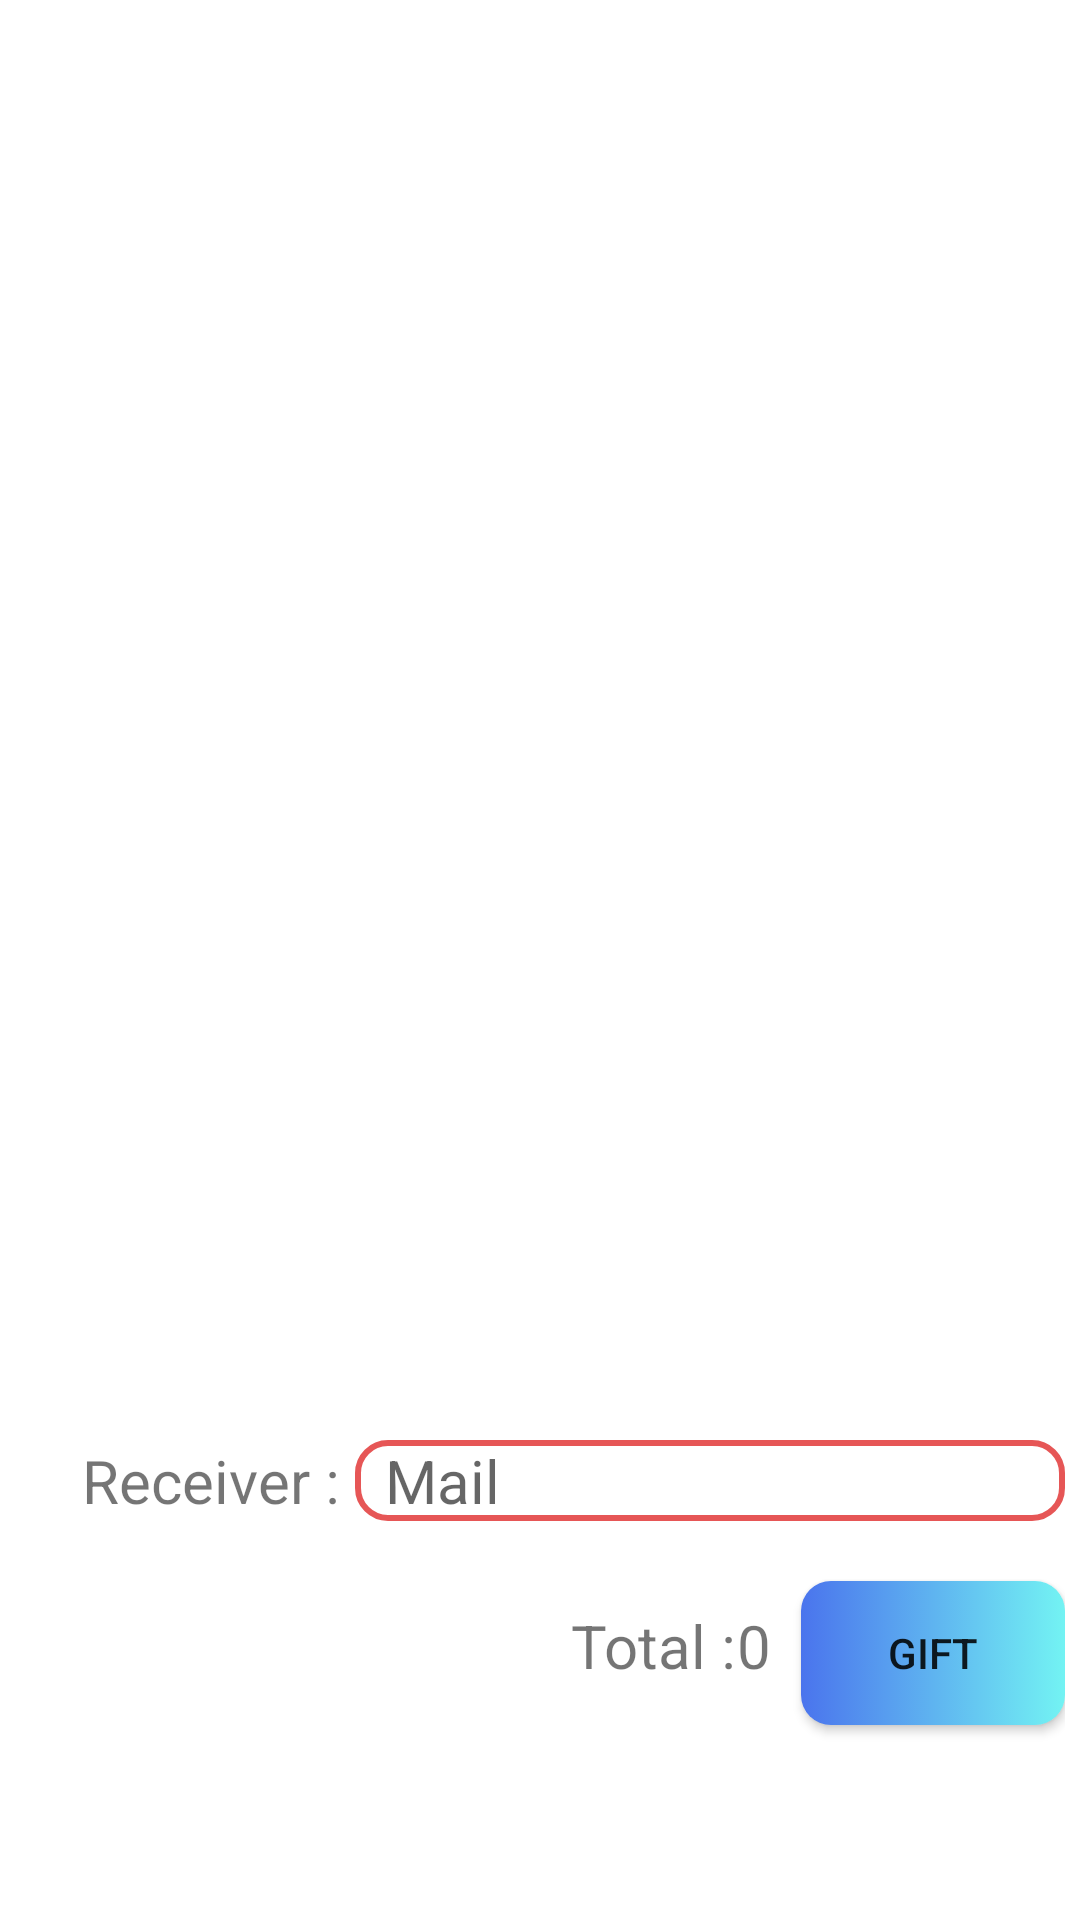

Layout XML and referenced resources for this Android screen:
<!-- AndroidManifest.xml: application theme Theme.Ocean1 -->
<!-- res/layout/fragment_basket.xml -->
<?xml version="1.0" encoding="utf-8"?>
<RelativeLayout xmlns:android="http://schemas.android.com/apk/res/android"
    xmlns:tools="http://schemas.android.com/tools"
    android:layout_width="match_parent"
    android:layout_height="match_parent"
    tools:context=".basketFragment"
    android:padding="5dp"
    android:tag="basketFragmentTag">

    <androidx.appcompat.widget.AppCompatEditText
        android:id="@+id/receiverMail"
        android:layout_width="wrap_content"
        android:layout_height="wrap_content"
        android:layout_alignBaseline="@id/receiver"
        android:layout_alignParentRight="true"
        android:background="@drawable/input_bg"
        android:drawableLeft="@drawable/ic_baseline_email_24_red"
        android:drawablePadding="10dp"
        android:ems="10"
        android:hint="Mail"
        android:inputType="textEmailAddress"
        android:paddingLeft="10dp"
        android:textSize="20sp" />

    <androidx.appcompat.widget.AppCompatButton
        android:id="@+id/buybutton"
        android:layout_width="wrap_content"
        android:layout_height="wrap_content"
        android:layout_alignParentRight="true"
        android:layout_alignParentBottom="true"
        android:layout_marginLeft="10dp"
        android:layout_marginTop="20dp"
        android:layout_marginBottom="60dp"
        android:background="@drawable/gradient_button"
        android:text="GIFT" />

    <TextView
        android:id="@+id/totaltext"
        android:layout_width="wrap_content"
        android:layout_height="wrap_content"
        android:text="Total :"
        android:textSize="20sp"
        android:layout_alignBaseline="@id/buybutton"
        android:layout_toLeftOf="@id/totalprice"
        />

    <TextView
        android:id="@+id/totalprice"
        android:layout_width="wrap_content"
        android:layout_height="wrap_content"
        android:layout_alignBaseline="@id/buybutton"
        android:layout_toLeftOf="@id/buybutton"
        android:text="0"
        android:textSize="20sp" />


    <TextView
        android:id="@+id/receiver"
        android:layout_width="wrap_content"
        android:layout_height="wrap_content"
        android:text="Receiver : "
        android:textSize="20sp"
        android:layout_above="@id/buybutton"
        android:layout_toLeftOf="@id/receiverMail"
        />

    <androidx.recyclerview.widget.RecyclerView
        android:id="@+id/recycler_view"
        android:layout_width="wrap_content"
        android:layout_height="match_parent"
        android:layout_above="@id/receiver" />

</RelativeLayout>
<!-- resources referenced by this layout -->
<resources>
  <!-- drawable gradient_button (drawable) -->
  <?xml version="1.0" encoding="utf-8"?>
  <selector xmlns:android="http://schemas.android.com/apk/res/android">
  
      <item>
          <shape android:shape="rectangle">
              <gradient android:startColor="#4A74ED" android:endColor="#73F3F3" android:type="linear"/>
              <corners android:radius="10dp"/>
          </shape>
      </item>
  
  </selector>
  <!-- drawable input_bg (drawable) -->
  <?xml version="1.0" encoding="utf-8"?>
  <shape xmlns:android="http://schemas.android.com/apk/res/android">
  
      <stroke android:color="#E65656" android:width="2dp"/>
      <corners android:radius="10dp"/>
  
  </shape>
  <style name="Theme.Ocean1" parent="Theme.MaterialComponents.DayNight.NoActionBar">
          
          <item name="colorPrimary">@color/purple_500</item>
          <item name="colorPrimaryVariant">@color/purple_700</item>
          <item name="colorOnPrimary">@color/white</item>
          
          <item name="colorSecondary">@color/teal_200</item>
          <item name="colorSecondaryVariant">@color/teal_700</item>
          <item name="colorOnSecondary">@color/black</item>
          
          <item name="android:statusBarColor" tools:targetApi="l">?attr/colorPrimaryVariant</item>
          
      </style>
  <color name="purple_500">#FF6200EE</color>
  <color name="purple_700">#FF3700B3</color>
  <color name="white">#FFFFFFFF</color>
  <color name="teal_200">#FF03DAC5</color>
  <color name="teal_700">#FF018786</color>
  <color name="black">#FF000000</color>
</resources>
